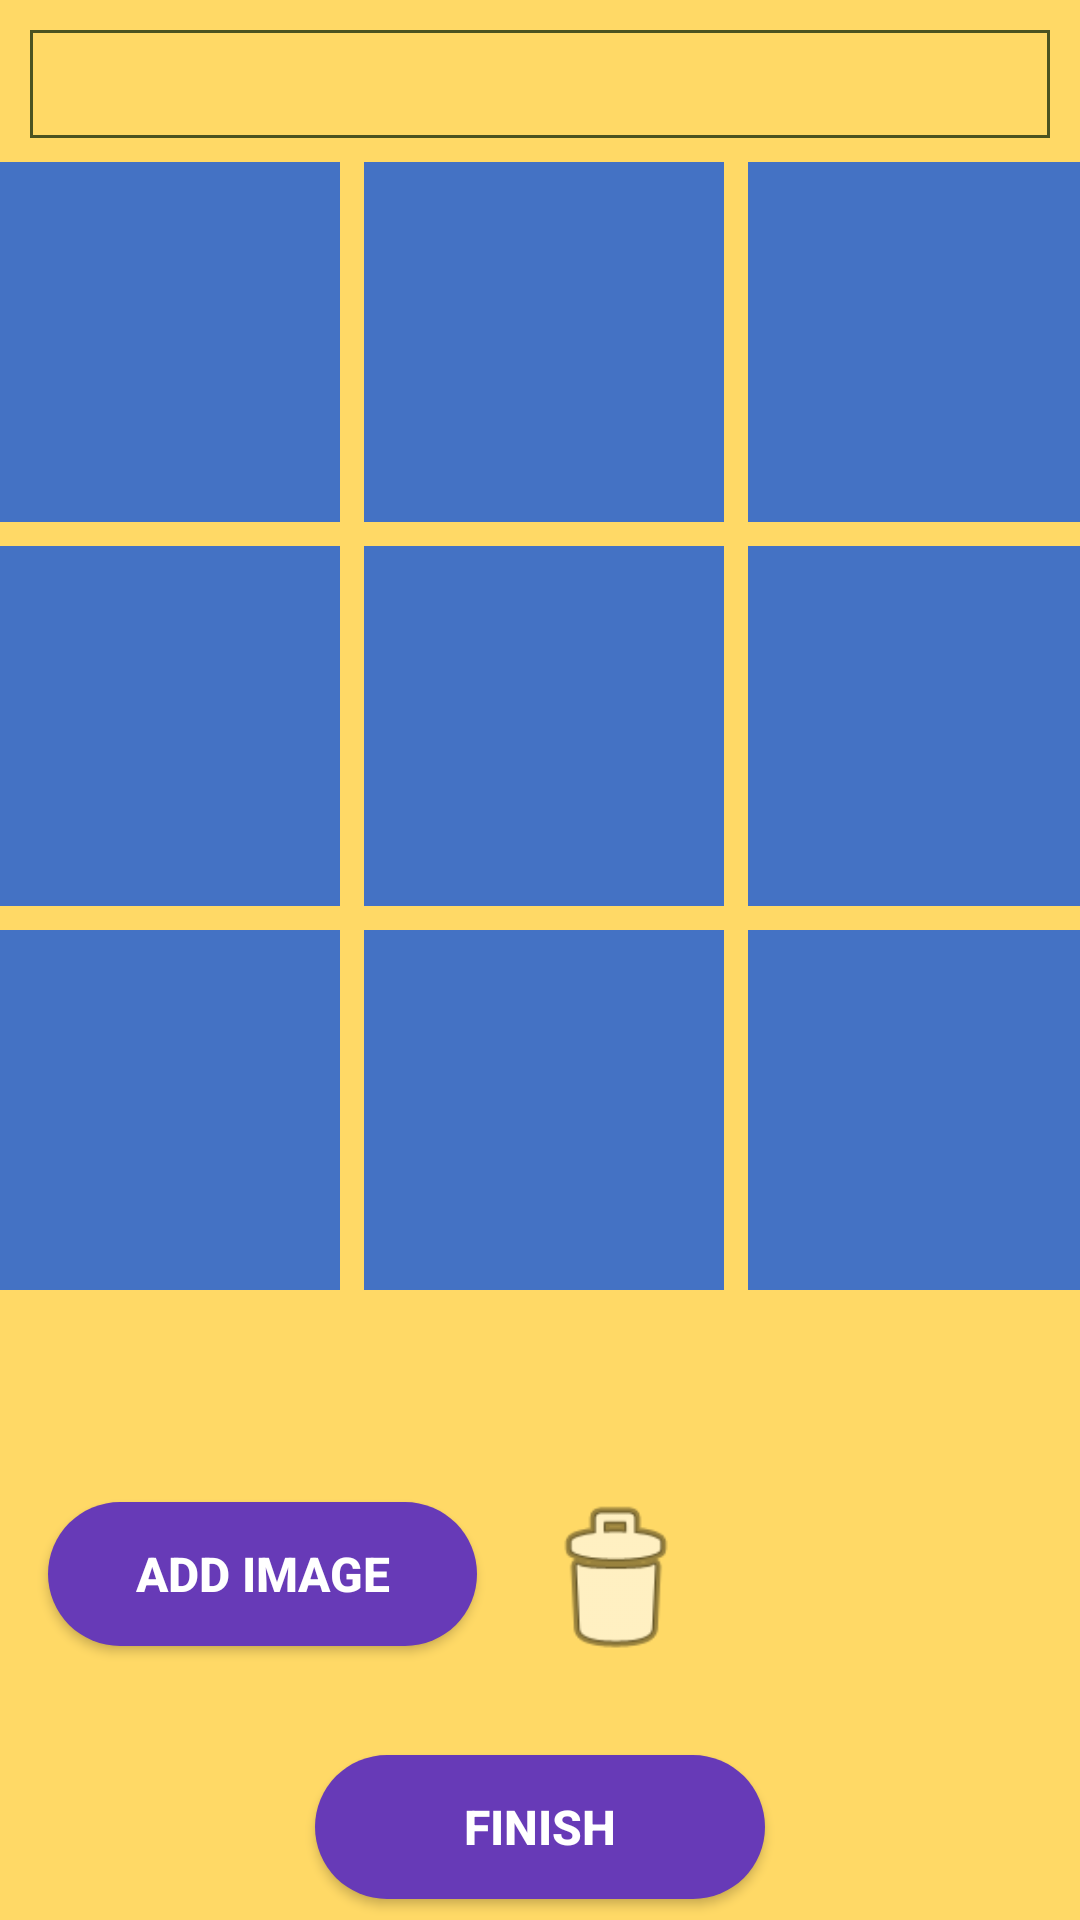

This screen was rendered from an Android layout file. Write that file and the resources it references.
<!-- AndroidManifest.xml: application theme Theme.Final -->
<!-- res/layout/activity_main.xml -->
<?xml version="1.0" encoding="utf-8"?>
<androidx.constraintlayout.widget.ConstraintLayout xmlns:android="http://schemas.android.com/apk/res/android"
    xmlns:app="http://schemas.android.com/apk/res-auto"
    xmlns:tools="http://schemas.android.com/tools"
    android:id="@+id/container"
    android:layout_width="match_parent"
    android:layout_height="match_parent"
    android:background="@color/yellow"

    tools:context=".MainActivity">

    <LinearLayout
        android:id="@+id/ll1"
        android:layout_width="410dp"
        android:layout_height="430dp"
        android:layout_marginTop="14dp"
        android:paddingTop="36dp"
        app:layout_constraintEnd_toEndOf="parent"
        app:layout_constraintStart_toStartOf="parent"
        app:layout_constraintTop_toTopOf="parent">

        <GridLayout
            android:layout_width="match_parent"
            android:layout_height="match_parent"
            android:columnCount="3"
            android:paddingLeft="14dp"
            android:paddingRight="18dp"
            android:rowCount="3">

            <ImageView
                android:id="@+id/view1"
                android:layout_width="120dp"
                android:layout_height="120dp"
                android:layout_margin="4dp"
                android:background="@color/blue"
                android:scaleType="fitXY" />

            <ImageView
                android:id="@+id/view2"
                android:layout_width="120dp"
                android:layout_height="120dp"
                android:layout_margin="4dp"
                android:background="@color/blue"
                android:scaleType="fitXY" />

            <ImageView
                android:id="@+id/view3"
                android:layout_width="120dp"
                android:layout_height="120dp"
                android:layout_margin="4dp"
                android:background="@color/blue"
                android:scaleType="fitXY" />

            <ImageView
                android:id="@+id/view4"
                android:layout_width="120dp"
                android:layout_height="120dp"
                android:layout_margin="4dp"
                android:background="@color/blue"
                android:scaleType="fitXY" />

            <ImageView
                android:id="@+id/view5"
                android:layout_width="120dp"
                android:layout_height="120dp"
                android:layout_margin="4dp"
                android:background="@color/blue"
                android:scaleType="fitXY" />

            <ImageView
                android:id="@+id/view6"
                android:layout_width="120dp"
                android:layout_height="120dp"
                android:layout_margin="4dp"
                android:background="@color/blue"
                android:scaleType="fitXY" />

            <ImageView
                android:id="@+id/view7"
                android:layout_width="120dp"
                android:layout_height="120dp"
                android:layout_margin="4dp"
                android:background="@color/blue"
                android:scaleType="fitXY" />

            <ImageView
                android:id="@+id/view8"
                android:layout_width="120dp"
                android:layout_height="120dp"
                android:layout_margin="4dp"
                android:background="@color/blue"
                android:scaleType="fitXY" />

            <ImageView
                android:id="@+id/view9"
                android:layout_width="120dp"
                android:layout_height="120dp"
                android:layout_margin="4dp"
                android:background="@color/blue"
                android:scaleType="fitXY" />
        </GridLayout>
    </LinearLayout>

    <LinearLayout
        android:layout_width="match_parent"
        android:layout_height="wrap_content">
        <TextView
            android:id="@+id/UserName"
            android:layout_width="match_parent"
            android:layout_height="match_parent"
            android:layout_margin="10dp"
            android:background="@drawable/border"
            android:paddingLeft="10dp"
            android:textColor="@color/black"
            android:textSize="27dp"
            android:textStyle="bold" />
    </LinearLayout>

    <Button
        android:id="@+id/btn_add"
        android:textColor="@color/white"
        android:background="@drawable/custom_button"
        android:layout_width="143dp"
        android:layout_height="48dp"
        android:layout_marginStart="16dp"
        android:text="@string/btn_add"
        android:textSize="16sp"
        android:textAlignment="center"
        android:textStyle="bold"
        app:layout_constraintBottom_toBottomOf="parent"
        app:layout_constraintStart_toStartOf="parent"
        app:layout_constraintTop_toBottomOf="@+id/ll1"
        app:layout_constraintVertical_bias="0.384" />

    <ImageButton
        android:id="@+id/btn_del"
        android:layout_width="60dp"
        android:layout_height="60dp"
        android:layout_marginStart="16dp"
        android:adjustViewBounds="true"
        android:background="@color/yellow"
        android:contentDescription="Delete"
        android:scaleType="fitCenter"
        android:src="@android:drawable/ic_menu_delete"
        app:layout_constraintBottom_toBottomOf="parent"
        app:layout_constraintStart_toEndOf="@+id/btn_add"
        app:layout_constraintTop_toBottomOf="@+id/ll1"
        app:layout_constraintVertical_bias="0.388" />

    <ImageView
        android:id="@+id/imageAdd"
        android:layout_width="120dp"
        android:layout_height="120dp"
        android:layout_gravity="right"
        android:layout_marginBottom="36dp"
        android:adjustViewBounds="true"
        android:foregroundGravity="right"
        android:scaleType="fitXY"
        app:layout_constraintBottom_toBottomOf="parent"
        app:layout_constraintEnd_toEndOf="parent"
        app:layout_constraintHorizontal_bias="0.41"
        app:layout_constraintStart_toEndOf="@+id/btn_del"
        app:layout_constraintTop_toBottomOf="@+id/ll1"
        app:layout_constraintVertical_bias="0.351"
        tools:srcCompat="@tools:sample/avatars" />

    <Button
        android:id="@+id/btn_finish"
        android:textColor="@color/white"
        android:background="@drawable/custom_button"
        android:layout_width="150dp"
        android:layout_height="48dp"
        android:text="@string/btn_finish"
        android:textAlignment="center"
        android:textSize="16sp"
        android:textStyle="bold"
        app:layout_constraintBottom_toBottomOf="parent"
        app:layout_constraintEnd_toEndOf="parent"
        app:layout_constraintHorizontal_bias="0.5"
        app:layout_constraintStart_toStartOf="parent"
        app:layout_constraintTop_toBottomOf="@+id/imageAdd"
        app:layout_constraintVertical_bias="0.5" />



</androidx.constraintlayout.widget.ConstraintLayout>
<!-- resources referenced by this layout -->
<resources>
  <color name="black">#FF000000</color>
  <color name="blue">#4472c4</color>
  <color name="white">#FFFFFFFF</color>
  <color name="yellow">#ffd966</color>
  <!-- drawable border (drawable) -->
  <?xml version="1.0" encoding="utf-8"?>
  <shape xmlns:android="http://schemas.android.com/apk/res/android">
      <stroke
          android:width="1dip"
          android:color="#4b5320" />
  
  
  
  </shape>
  <!-- drawable custom_button (drawable) -->
  <?xml version="1.0" encoding="utf-8"?>
  <shape xmlns:android="http://schemas.android.com/apk/res/android">
  
      <corners
          android:radius="50dp"/>
  
      <solid
          android:color="@color/purple"/>
  
  </shape>
  <string name="btn_add">Add Image</string>
  <string name="btn_finish">Finish</string>
  <style name="Theme.Final" parent="Base.Theme.Final" />
  <color name="purple">#673AB7</color>
  <style name="Base.Theme.Final" parent="Theme.AppCompat.Light.NoActionBar">
          
          
      </style>
</resources>
